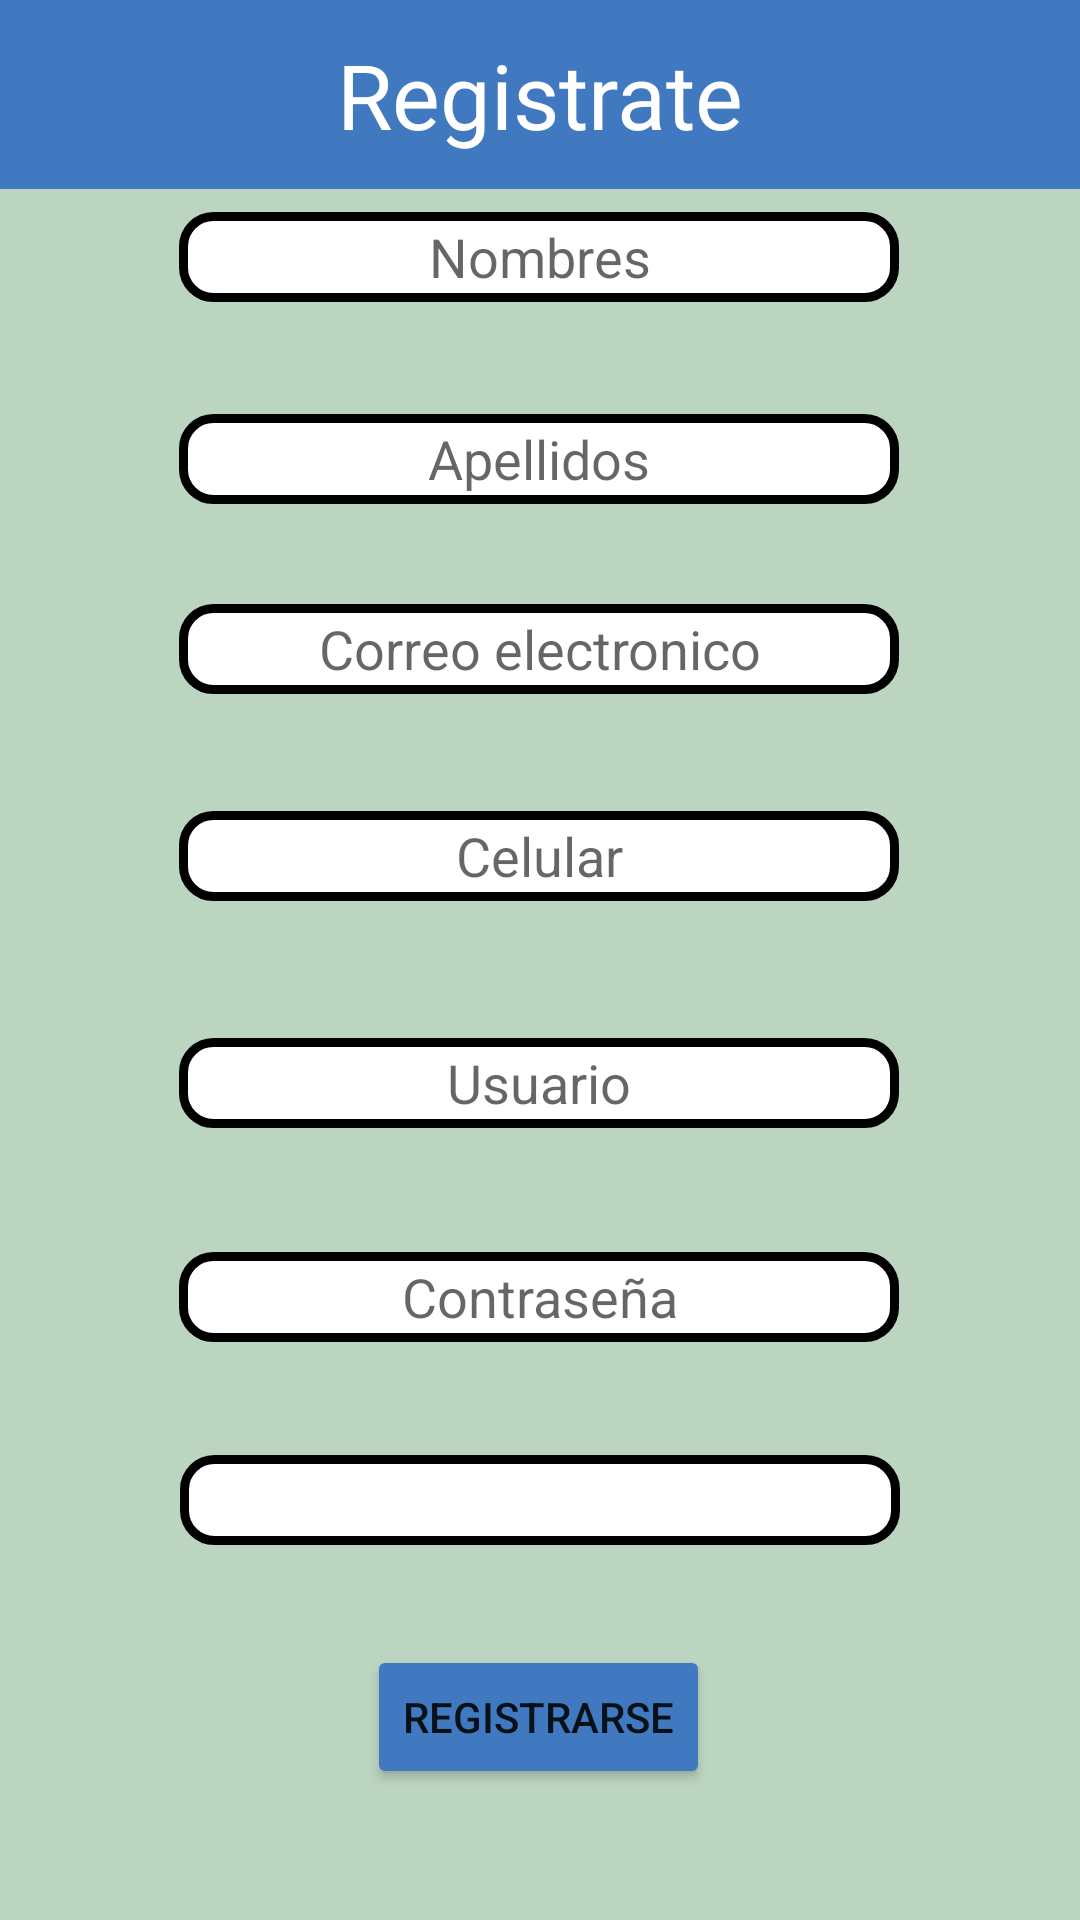

Android layout source for this screen:
<!-- AndroidManifest.xml: application theme Theme.CovidAlert -->
<!-- res/layout/activity_sign_up.xml -->
<?xml version="1.0" encoding="utf-8"?>
<androidx.constraintlayout.widget.ConstraintLayout xmlns:android="http://schemas.android.com/apk/res/android"
    xmlns:app="http://schemas.android.com/apk/res-auto"
    xmlns:tools="http://schemas.android.com/tools"
    android:layout_width="match_parent"
    android:layout_height="match_parent"
    android:background="#BBD5C1"
    tools:context=".SignUpActivity">

    <TextView
        android:id="@+id/textView"
        android:layout_width="match_parent"
        android:layout_height="63dp"
        android:gravity="center"
        android:text="@string/txt_registrate"
        android:background="#4079BF"
        android:textColor="#FFFFFF"
        android:textSize="30dp"
        android:fontFamily="@font/fugaz_one"
        app:layout_constraintBottom_toBottomOf="parent"
        app:layout_constraintEnd_toEndOf="parent"
        app:layout_constraintHorizontal_bias="0.454"
        app:layout_constraintStart_toStartOf="parent"
        app:layout_constraintTop_toTopOf="parent"
        app:layout_constraintVertical_bias="0.0" />

    <EditText
        android:id="@+id/et_SU_Nombres"
        android:layout_width="240dp"
        android:layout_height="30dp"
        android:background="@drawable/borde_redondo"
        android:ems="10"
        android:gravity="center"
        android:hint="@string/hint_nombre"
        android:inputType="textPersonName"
        app:layout_constraintBottom_toBottomOf="parent"
        app:layout_constraintEnd_toEndOf="parent"
        app:layout_constraintHorizontal_bias="0.497"
        app:layout_constraintStart_toStartOf="parent"
        app:layout_constraintTop_toTopOf="parent"
        app:layout_constraintVertical_bias="0.116" />

    <EditText
        android:id="@+id/et_SU_Apellidos"
        android:layout_width="240dp"
        android:layout_height="30dp"
        android:background="@drawable/borde_redondo"
        android:ems="10"
        android:gravity="center"
        android:hint="@string/hint_apellidos"
        android:inputType="textPersonName"
        app:layout_constraintBottom_toBottomOf="parent"
        app:layout_constraintEnd_toEndOf="parent"
        app:layout_constraintHorizontal_bias="0.497"
        app:layout_constraintStart_toStartOf="parent"
        app:layout_constraintTop_toTopOf="parent"
        app:layout_constraintVertical_bias="0.226" />

    <EditText
        android:id="@+id/et_SU_Correo"
        android:layout_width="240dp"
        android:layout_height="30dp"
        android:background="@drawable/borde_redondo"
        android:ems="10"
        android:gravity="center"
        android:hint="@string/hint_correo"
        android:inputType="textEmailAddress"
        app:layout_constraintBottom_toBottomOf="parent"
        app:layout_constraintEnd_toEndOf="parent"
        app:layout_constraintHorizontal_bias="0.497"
        app:layout_constraintStart_toStartOf="parent"
        app:layout_constraintTop_toTopOf="parent"
        app:layout_constraintVertical_bias="0.33" />

    <EditText
        android:id="@+id/et_SU_Celular"
        android:layout_width="240dp"
        android:layout_height="30dp"
        android:background="@drawable/borde_redondo"
        android:ems="10"
        android:gravity="center"
        android:hint="@string/hint_celular"
        android:inputType="phone"
        app:layout_constraintBottom_toBottomOf="parent"
        app:layout_constraintEnd_toEndOf="parent"
        app:layout_constraintHorizontal_bias="0.497"
        app:layout_constraintStart_toStartOf="parent"
        app:layout_constraintTop_toTopOf="parent"
        app:layout_constraintVertical_bias="0.443" />

    <EditText
        android:id="@+id/et_SU_Contraseña"
        android:layout_width="240dp"
        android:layout_height="30dp"
        android:background="@drawable/borde_redondo"
        android:ems="10"
        android:gravity="center"
        android:hint="@string/hint_contraseña"
        android:inputType="textPersonName|textPassword"
        app:layout_constraintBottom_toBottomOf="parent"
        app:layout_constraintEnd_toEndOf="parent"
        app:layout_constraintHorizontal_bias="0.497"
        app:layout_constraintStart_toStartOf="parent"
        app:layout_constraintTop_toTopOf="parent"
        app:layout_constraintVertical_bias="0.684" />

    <Spinner
        android:id="@+id/spinner_SU"
        android:layout_width="240dp"
        android:layout_height="30dp"
        android:background="@drawable/borde_redondo"
        android:spinnerMode="dialog"
        app:layout_constraintBottom_toBottomOf="parent"
        app:layout_constraintEnd_toEndOf="parent"
        app:layout_constraintStart_toStartOf="parent"
        app:layout_constraintTop_toTopOf="parent"
        app:layout_constraintVertical_bias="0.795" />

    <Button
        android:id="@+id/btn_SU_Registrarse"
        android:layout_width="wrap_content"
        android:layout_height="wrap_content"
        android:text="@string/txt_registrarse"
        app:layout_constraintBottom_toBottomOf="parent"
        app:layout_constraintEnd_toEndOf="parent"
        app:layout_constraintHorizontal_bias="0.498"
        app:layout_constraintStart_toStartOf="parent"
        app:layout_constraintTop_toTopOf="parent"
        app:layout_constraintVertical_bias="0.926"
        android:backgroundTint="#4079BF"
        app:cornerRadius="30dp"
        app:strokeColor="#000000"
        app:strokeWidth="1dp"/>

    <EditText
        android:id="@+id/et_SU_Usuario"
        android:layout_width="240dp"
        android:layout_height="30dp"
        android:background="@drawable/borde_redondo"
        android:ems="10"
        android:gravity="center"
        android:hint="@string/hint_usuario"
        android:inputType="textPersonName"
        app:layout_constraintBottom_toBottomOf="parent"
        app:layout_constraintEnd_toEndOf="parent"
        app:layout_constraintHorizontal_bias="0.497"
        app:layout_constraintStart_toStartOf="parent"
        app:layout_constraintTop_toTopOf="parent"
        app:layout_constraintVertical_bias="0.567" />

</androidx.constraintlayout.widget.ConstraintLayout>
<!-- resources referenced by this layout -->
<resources>
  <!-- drawable borde_redondo (drawable) -->
  <?xml version="1.0" encoding="utf-8"?>
  <shape xmlns:android="http://schemas.android.com/apk/res/android" android:shape="rectangle">
      <solid android:color="#ffffff"/>
      <stroke android:width="3dp"
          android:color="#000000"/>
      <padding android:left="1dp"
          android:top="1dp"
          android:right="1dp"
          android:bottom="1dp"/>
      <corners android:radius="30px"/>
  </shape>
  <string name="hint_apellidos">Apellidos</string>
  <string name="hint_celular">Celular</string>
  <string name="hint_correo">Correo electronico</string>
  <string name="hint_nombre">Nombres</string>
  <string name="hint_usuario">Usuario</string>
  <string name="txt_registrarse">Registrarse</string>
  <string name="txt_registrate">Registrate</string>
  <style name="Theme.CovidAlert" parent="Theme.MaterialComponents.DayNight.DarkActionBar">
          
          <item name="colorPrimary">@color/purple_500</item>
          <item name="colorPrimaryVariant">@color/purple_700</item>
          <item name="colorOnPrimary">@color/white</item>
          
          <item name="colorSecondary">@color/teal_200</item>
          <item name="colorSecondaryVariant">@color/teal_700</item>
          <item name="colorOnSecondary">@color/black</item>
          
          <item name="android:statusBarColor" tools:targetApi="l">?attr/colorPrimaryVariant</item>
          
      </style>
  <color name="purple_500">#FF6200EE</color>
  <color name="purple_700">#FF3700B3</color>
  <color name="white">#FFFFFFFF</color>
  <color name="teal_200">#FF03DAC5</color>
  <color name="teal_700">#FF018786</color>
  <color name="black">#FF000000</color>
</resources>
